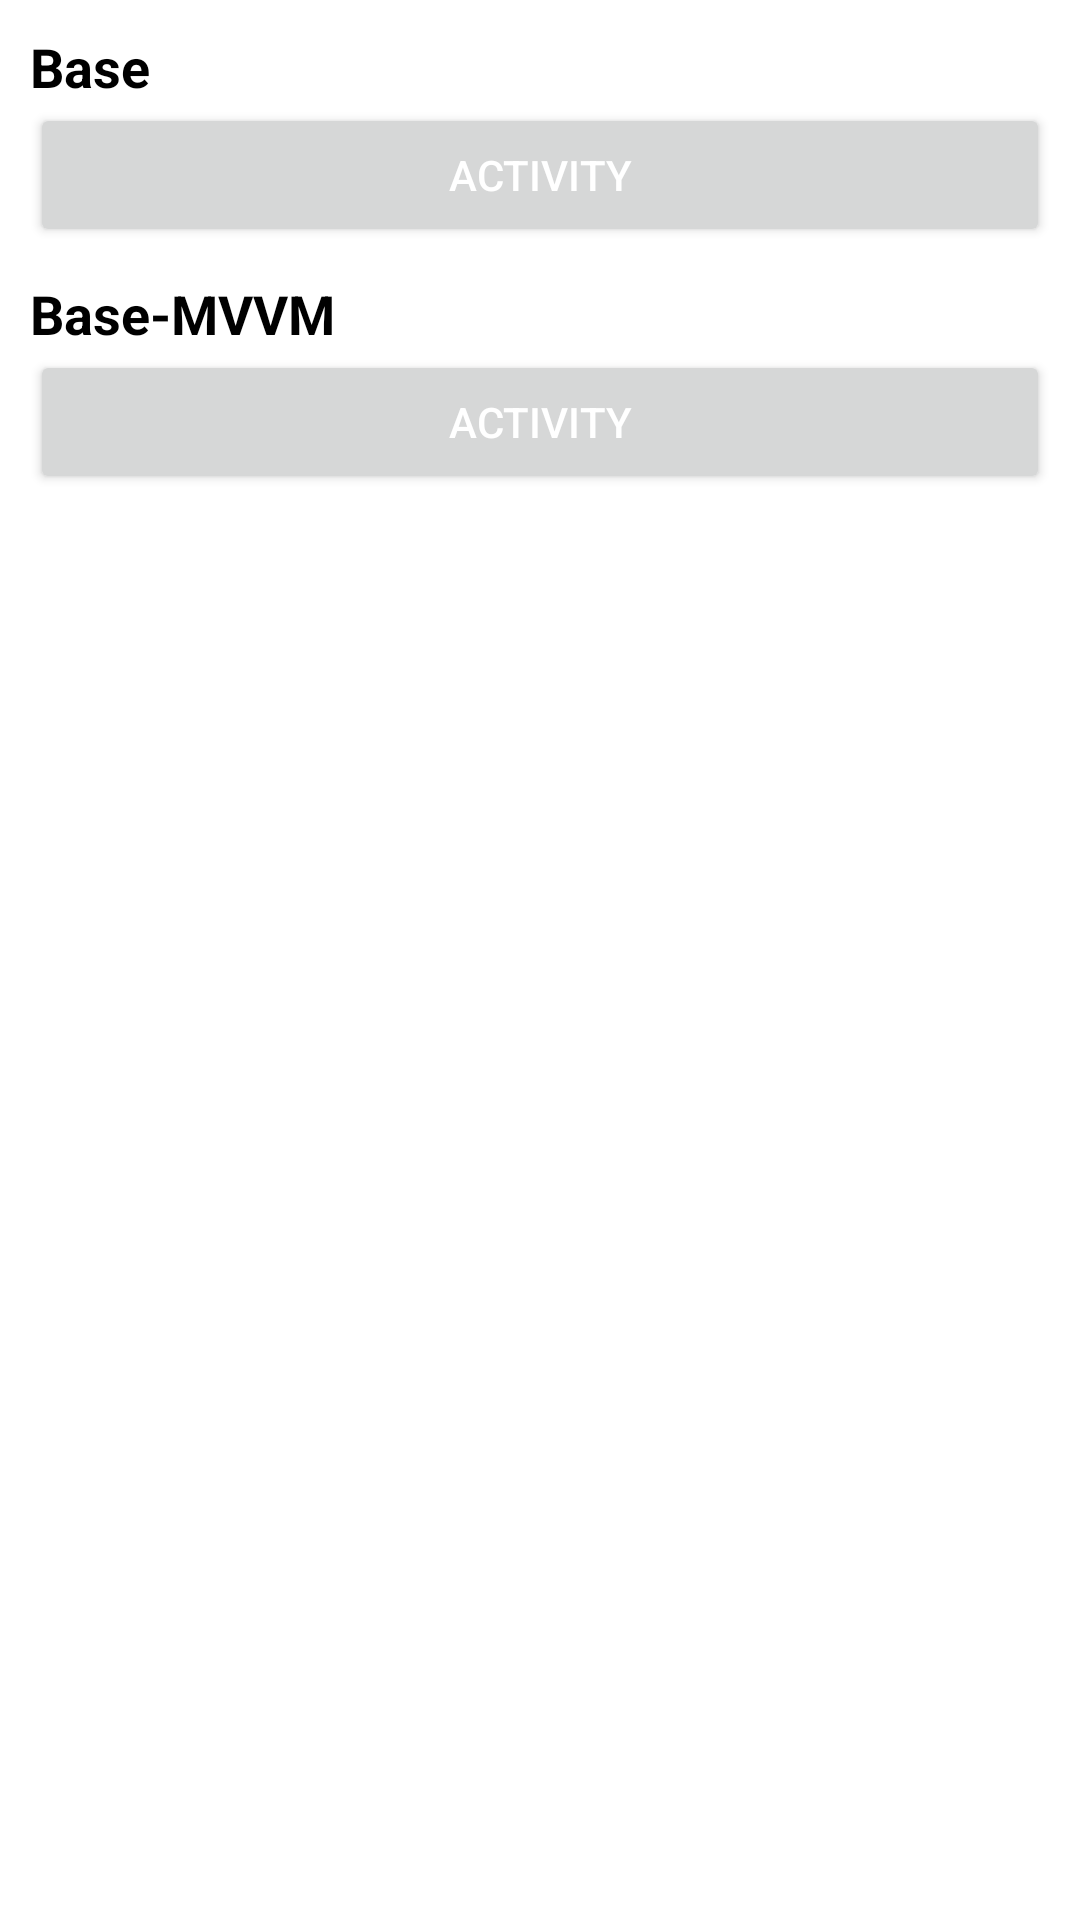

The Android layout XML behind this screen, and the referenced resources:
<!-- AndroidManifest.xml: application theme Theme.DiamondBase -->
<!-- res/layout/activity_main.xml -->
<?xml version="1.0" encoding="utf-8"?>
<LinearLayout xmlns:android="http://schemas.android.com/apk/res/android"
    android:layout_width="match_parent"
    android:layout_height="match_parent"
    xmlns:tools="http://schemas.android.com/tools"
    android:padding="10dp"
    android:orientation="vertical">

    <LinearLayout
        android:layout_width="match_parent"
        android:orientation="vertical"
        android:layout_weight="1"
        android:layout_height="0dp">

        <TextView
            android:layout_width="wrap_content"
            android:layout_height="wrap_content"
            android:text="@string/base"
            android:textColor="@color/black"
            android:textSize="18sp"
            android:textStyle="bold" />

        <Button
            android:id="@+id/btn_base_activity"
            android:layout_width="match_parent"
            android:layout_height="wrap_content"
            android:text="@string/activity"
            android:textColor="@color/white"
            android:textSize="14sp" />

        <TextView
            android:layout_width="wrap_content"
            android:layout_height="wrap_content"
            android:layout_marginTop="10dp"
            android:text="@string/base_mvvm"
            android:textColor="@color/black"
            android:textSize="18sp"
            android:textStyle="bold" />

        <Button
            android:id="@+id/btn_base_mvvm_activity"
            android:layout_width="match_parent"
            android:layout_height="wrap_content"
            android:text="@string/activity"
            android:textColor="@color/white"
            android:textSize="14sp" />
    </LinearLayout>

    <TextView
        android:id="@+id/tv_app_build_time"
        android:layout_width="wrap_content"
        android:layout_height="wrap_content"
        android:layout_gravity="center_vertical|end"
        tools:text="123456" />
</LinearLayout>
<!-- resources referenced by this layout -->
<resources>
  <string name="activity">Activity</string>
  <string name="base">Base</string>
  <string name="base_mvvm">Base-MVVM</string>
  <style name="Theme.DiamondBase" parent="Theme.MaterialComponents.DayNight.DarkActionBar">
          
          <item name="colorPrimary">@color/purple_500</item>
          <item name="colorPrimaryVariant">@color/purple_700</item>
          <item name="colorOnPrimary">@color/white</item>
          
          <item name="colorSecondary">@color/teal_200</item>
          <item name="colorSecondaryVariant">@color/teal_700</item>
          <item name="colorOnSecondary">@color/black</item>
          
          <item name="android:statusBarColor">?attr/colorPrimaryVariant</item>
          
      </style>
  <!-- not gathered from this repository: default colours our renderer supplied (Android Studio template values) -->
  <color name="purple_500">#FF6200EE</color>
  <color name="purple_700">#FF3700B3</color>
  <color name="teal_200">#FF03DAC5</color>
  <color name="teal_700">#FF018786</color>
  <color name="black">#FF000000</color>
  <color name="white">#FFFFFFFF</color>
</resources>
